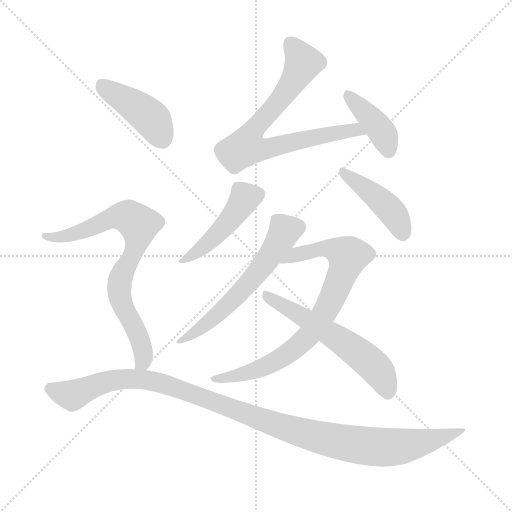
t = 0.00 s
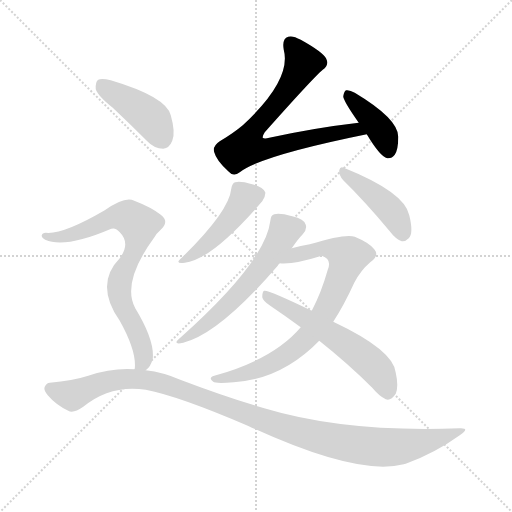
t = 1.52 s
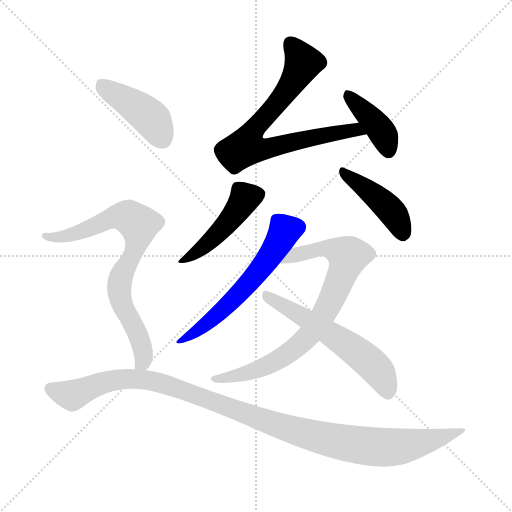
t = 3.03 s
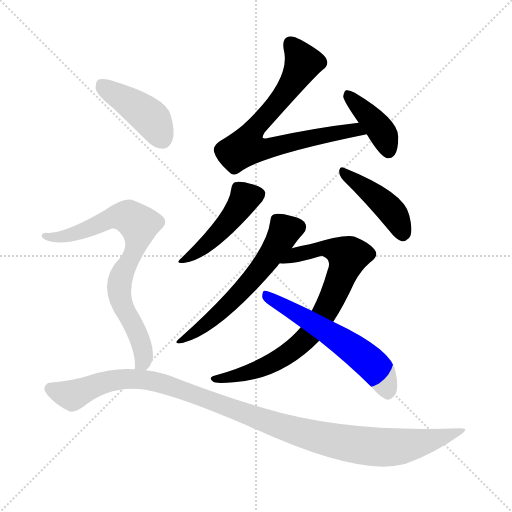
t = 4.55 s
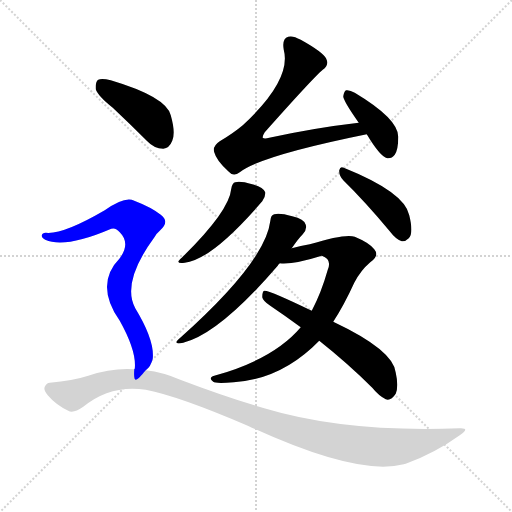
t = 6.07 s
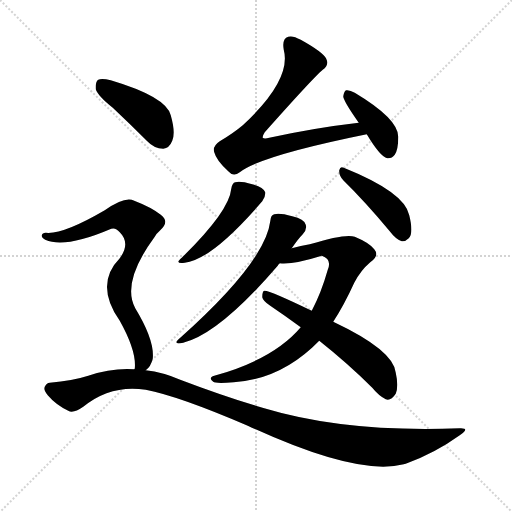
t = 7.58 s

The animated SVG that drew these frames (rendered in a browser with its animation timeline set to each time). Animation: 10 CSS @keyframes rules; one cycle of 7.58 s.

<svg version="1.1" viewBox="0 0 1024 1024" xmlns="http://www.w3.org/2000/svg">
  <g stroke="lightgray" stroke-dasharray="1,1" stroke-width="1" transform="scale(4, 4)">
    <line x1="0" y1="0" x2="256" y2="256"></line>
    <line x1="256" y1="0" x2="0" y2="256"></line>
    <line x1="128" y1="0" x2="128" y2="256"></line>
    <line x1="0" y1="128" x2="256" y2="128"></line>
  </g>
<g transform="scale(1, -1) translate(0, -900)">
   <style type="text/css">
    @keyframes keyframes0 {
      from {
       stroke: blue;
       stroke-dashoffset: 744;
       stroke-width: 128;
       }
       71% {
       animation-timing-function: step-end;
       stroke: blue;
       stroke-dashoffset: 0;
       stroke-width: 128;
       }
       to {
       stroke: black;
       stroke-width: 1024;
       }
       }
       #make-me-a-hanzi-animation-0 {
         animation: keyframes0 0.855469s both;
         animation-delay: 0.000000s;
         animation-timing-function: linear;
       }
    @keyframes keyframes1 {
      from {
       stroke: blue;
       stroke-dashoffset: 398;
       stroke-width: 128;
       }
       56% {
       animation-timing-function: step-end;
       stroke: blue;
       stroke-dashoffset: 0;
       stroke-width: 128;
       }
       to {
       stroke: black;
       stroke-width: 1024;
       }
       }
       #make-me-a-hanzi-animation-1 {
         animation: keyframes1 0.573893s both;
         animation-delay: 0.855469s;
         animation-timing-function: linear;
       }
    @keyframes keyframes2 {
      from {
       stroke: blue;
       stroke-dashoffset: 456;
       stroke-width: 128;
       }
       60% {
       animation-timing-function: step-end;
       stroke: blue;
       stroke-dashoffset: 0;
       stroke-width: 128;
       }
       to {
       stroke: black;
       stroke-width: 1024;
       }
       }
       #make-me-a-hanzi-animation-2 {
         animation: keyframes2 0.621094s both;
         animation-delay: 1.429362s;
         animation-timing-function: linear;
       }
    @keyframes keyframes3 {
      from {
       stroke: blue;
       stroke-dashoffset: 430;
       stroke-width: 128;
       }
       58% {
       animation-timing-function: step-end;
       stroke: blue;
       stroke-dashoffset: 0;
       stroke-width: 128;
       }
       to {
       stroke: black;
       stroke-width: 1024;
       }
       }
       #make-me-a-hanzi-animation-3 {
         animation: keyframes3 0.599935s both;
         animation-delay: 2.050456s;
         animation-timing-function: linear;
       }
    @keyframes keyframes4 {
      from {
       stroke: blue;
       stroke-dashoffset: 579;
       stroke-width: 128;
       }
       65% {
       animation-timing-function: step-end;
       stroke: blue;
       stroke-dashoffset: 0;
       stroke-width: 128;
       }
       to {
       stroke: black;
       stroke-width: 1024;
       }
       }
       #make-me-a-hanzi-animation-4 {
         animation: keyframes4 0.721191s both;
         animation-delay: 2.650391s;
         animation-timing-function: linear;
       }
    @keyframes keyframes5 {
      from {
       stroke: blue;
       stroke-dashoffset: 783;
       stroke-width: 128;
       }
       72% {
       animation-timing-function: step-end;
       stroke: blue;
       stroke-dashoffset: 0;
       stroke-width: 128;
       }
       to {
       stroke: black;
       stroke-width: 1024;
       }
       }
       #make-me-a-hanzi-animation-5 {
         animation: keyframes5 0.887207s both;
         animation-delay: 3.371582s;
         animation-timing-function: linear;
       }
    @keyframes keyframes6 {
      from {
       stroke: blue;
       stroke-dashoffset: 574;
       stroke-width: 128;
       }
       65% {
       animation-timing-function: step-end;
       stroke: blue;
       stroke-dashoffset: 0;
       stroke-width: 128;
       }
       to {
       stroke: black;
       stroke-width: 1024;
       }
       }
       #make-me-a-hanzi-animation-6 {
         animation: keyframes6 0.717122s both;
         animation-delay: 4.258789s;
         animation-timing-function: linear;
       }
    @keyframes keyframes7 {
      from {
       stroke: blue;
       stroke-dashoffset: 422;
       stroke-width: 128;
       }
       58% {
       animation-timing-function: step-end;
       stroke: blue;
       stroke-dashoffset: 0;
       stroke-width: 128;
       }
       to {
       stroke: black;
       stroke-width: 1024;
       }
       }
       #make-me-a-hanzi-animation-7 {
         animation: keyframes7 0.593424s both;
         animation-delay: 4.975911s;
         animation-timing-function: linear;
       }
    @keyframes keyframes8 {
      from {
       stroke: blue;
       stroke-dashoffset: 762;
       stroke-width: 128;
       }
       71% {
       animation-timing-function: step-end;
       stroke: blue;
       stroke-dashoffset: 0;
       stroke-width: 128;
       }
       to {
       stroke: black;
       stroke-width: 1024;
       }
       }
       #make-me-a-hanzi-animation-8 {
         animation: keyframes8 0.870117s both;
         animation-delay: 5.569336s;
         animation-timing-function: linear;
       }
    @keyframes keyframes9 {
      from {
       stroke: blue;
       stroke-dashoffset: 1098;
       stroke-width: 128;
       }
       78% {
       animation-timing-function: step-end;
       stroke: blue;
       stroke-dashoffset: 0;
       stroke-width: 128;
       }
       to {
       stroke: black;
       stroke-width: 1024;
       }
       }
       #make-me-a-hanzi-animation-9 {
         animation: keyframes9 1.143555s both;
         animation-delay: 6.439453s;
         animation-timing-function: linear;
       }
</style>
<path d="M 717.5 654.5 Q 630.5 644.5 538.5 624.5 Q 528.5 621.5 525.5 624.5 Q 524.5 627.5 529.5 635.5 Q 625.5 743.5 645.5 760.5 Q 658.5 769.5 652.5 782.5 Q 646.5 795.5 601.5 820.5 Q 585.5 829.5 576.5 826.5 Q 563.5 822.5 567.5 800.5 Q 583.5 740.5 485.5 649.5 Q 466.5 633.5 439.5 617.5 Q 424.5 607.5 428.5 595.5 Q 432.5 579.5 456.5 557.5 Q 466.5 545.5 479.5 555.5 Q 521.5 588.5 733.5 631.5 C 762.5 637.5 747.5 658.5 717.5 654.5 Z" fill="lightgray"></path> 
<path d="M 733.5 631.5 Q 760.5 586.5 774.5 583.5 Q 783.5 582.5 789.5 590.5 Q 796.5 600.5 796.5 626.5 Q 796.5 662.5 709.5 714.5 Q 699.5 720.5 692.5 719.5 Q 688.5 718.5 686.5 707.5 Q 686.5 698.5 717.5 654.5 L 733.5 631.5 Z" fill="lightgray"></path> 
<path d="M 462.5 522.5 Q 458.5 477.5 363.5 384.5 Q 347.5 371.5 369.5 374.5 Q 423.5 380.5 524.5 497.5 Q 531.5 507.5 530.5 515.5 Q 526.5 525.5 504.5 531.5 Q 480.5 538.5 470.5 535.5 Q 464.5 534.5 462.5 522.5 Z" fill="lightgray"></path> 
<path d="M 686.5 539.5 Q 729.5 497.5 779.5 437.5 Q 791.5 421.5 803.5 417.5 Q 810.5 416.5 817.5 423.5 Q 827.5 433.5 818.5 469.5 Q 809.5 515.5 687.5 564.5 Q 680.5 568.5 678.5 559.5 Q 677.5 549.5 686.5 539.5 Z" fill="lightgray"></path> 
<path d="M 583.5 403.5 Q 596.5 422.5 605.5 431.5 Q 614.5 441.5 611.5 450.5 Q 608.5 462.5 584.5 467.5 Q 559.5 474.5 548.5 471.5 Q 541.5 470.5 540.5 457.5 Q 530.5 376.5 360.5 224.5 Q 342.5 209.5 366.5 214.5 Q 438.5 232.5 555.5 368.5 Q 556.5 371.5 559.5 373.5 L 583.5 403.5 Z" fill="lightgray"></path> 
<path d="M 666.5 256.5 Q 688.5 290.5 708.5 334.5 Q 721.5 359.5 740.5 375.5 Q 759.5 388.5 748.5 401.5 Q 738.5 414.5 709.5 426.5 Q 691.5 433.5 619.5 411.5 Q 601.5 408.5 583.5 403.5 C 554.5 396.5 529.5 373.5 559.5 373.5 Q 586.5 370.5 643.5 388.5 Q 664.5 381.5 655.5 360.5 Q 642.5 314.5 623.5 278.5 L 601.5 245.5 Q 547.5 181.5 428.5 148.5 Q 415.5 144.5 426.5 136.5 Q 430.5 132.5 467.5 135.5 Q 563.5 141.5 638.5 218.5 L 666.5 256.5 Z" fill="lightgray"></path> 
<path d="M 638.5 218.5 Q 696.5 172.5 744.5 124.5 Q 757.5 108.5 771.5 101.5 Q 781.5 97.5 791.5 112.5 Q 797.5 127.5 791.5 154.5 Q 787.5 199.5 666.5 256.5 L 623.5 278.5 Q 536.5 320.5 528.5 318.5 Q 524.5 317.5 524.5 305.5 Q 525.5 298.5 540.5 288.5 Q 571.5 267.5 601.5 245.5 L 638.5 218.5 Z" fill="lightgray"></path> 
<path d="M 225.5 684.5 Q 258.5 653.5 293.5 618.5 Q 308.5 602.5 326.5 602.5 Q 338.5 603.5 344.5 618.5 Q 351.5 634.5 341.5 669.5 Q 332.5 706.5 221.5 739.5 Q 203.5 743.5 196.5 740.5 Q 190.5 736.5 191.5 721.5 Q 195.5 708.5 225.5 684.5 Z" fill="lightgray"></path> 
<path d="M 291.5 159.5 Q 301.5 166.5 305.5 182.5 Q 309.5 219.5 270.5 283.5 Q 242.5 335.5 309.5 426.5 Q 313.5 433.5 319.5 438.5 Q 340.5 456.5 321.5 470.5 Q 302.5 485.5 268.5 498.5 Q 250.5 508.5 209.5 479.5 Q 125.5 430.5 91.5 434.5 Q 84.5 434.5 83.5 429.5 Q 82.5 425.5 90.5 420.5 Q 129.5 402.5 222.5 442.5 Q 231.5 445.5 239.5 435.5 Q 261.5 413.5 239.5 383.5 Q 188.5 331.5 239.5 258.5 Q 273.5 197.5 269.5 162.5 Q 268.5 162.5 268.5 161.5 C 266.5 131.5 272.5 136.5 291.5 159.5 Z" fill="lightgray"></path> 
<path d="M 268.5 161.5 Q 223.5 164.5 176.5 148.5 Q 145.5 138.5 99.5 134.5 Q 93.5 134.5 89.5 126.5 Q 86.5 119.5 95.5 109.5 Q 111.5 90.5 136.5 78.5 Q 146.5 72.5 166.5 86.5 Q 221.5 131.5 291.5 120.5 Q 358.5 107.5 495.5 48.5 Q 715.5 -53.5 807.5 -28.5 Q 808.5 -27.5 811.5 -27.5 Q 869.5 -6.5 919.5 29.5 Q 941.5 44.5 919.5 43.5 Q 691.5 34.5 528.5 83.5 Q 452.5 105.5 360.5 140.5 Q 326.5 155.5 291.5 159.5 L 268.5 161.5 Z" fill="lightgray"></path> 
      <clipPath id="make-me-a-hanzi-clip-0">
      <path d="M 717.5 654.5 Q 630.5 644.5 538.5 624.5 Q 528.5 621.5 525.5 624.5 Q 524.5 627.5 529.5 635.5 Q 625.5 743.5 645.5 760.5 Q 658.5 769.5 652.5 782.5 Q 646.5 795.5 601.5 820.5 Q 585.5 829.5 576.5 826.5 Q 563.5 822.5 567.5 800.5 Q 583.5 740.5 485.5 649.5 Q 466.5 633.5 439.5 617.5 Q 424.5 607.5 428.5 595.5 Q 432.5 579.5 456.5 557.5 Q 466.5 545.5 479.5 555.5 Q 521.5 588.5 733.5 631.5 C 762.5 637.5 747.5 658.5 717.5 654.5 Z" fill="lightgray"></path>
      </clipPath>
      <path clip-path="url(#make-me-a-hanzi-clip-0)" d="M 581.5 812.5 L 606.5 773.5 L 578.5 724.5 L 507.5 643.5 L 491.5 606.5 L 515.5 600.5 L 543.5 604.5 L 711.5 640.5 L 720.5 631.5 " fill="none" id="make-me-a-hanzi-animation-0" stroke-dasharray="616 1232" stroke-linecap="round"></path>

      <clipPath id="make-me-a-hanzi-clip-1">
      <path d="M 733.5 631.5 Q 760.5 586.5 774.5 583.5 Q 783.5 582.5 789.5 590.5 Q 796.5 600.5 796.5 626.5 Q 796.5 662.5 709.5 714.5 Q 699.5 720.5 692.5 719.5 Q 688.5 718.5 686.5 707.5 Q 686.5 698.5 717.5 654.5 L 733.5 631.5 Z" fill="lightgray"></path>
      </clipPath>
      <path clip-path="url(#make-me-a-hanzi-clip-1)" d="M 695.5 710.5 L 759.5 643.5 L 776.5 597.5 " fill="none" id="make-me-a-hanzi-animation-1" stroke-dasharray="270 540" stroke-linecap="round"></path>

      <clipPath id="make-me-a-hanzi-clip-2">
      <path d="M 462.5 522.5 Q 458.5 477.5 363.5 384.5 Q 347.5 371.5 369.5 374.5 Q 423.5 380.5 524.5 497.5 Q 531.5 507.5 530.5 515.5 Q 526.5 525.5 504.5 531.5 Q 480.5 538.5 470.5 535.5 Q 464.5 534.5 462.5 522.5 Z" fill="lightgray"></path>
      </clipPath>
      <path clip-path="url(#make-me-a-hanzi-clip-2)" d="M 518.5 512.5 L 490.5 504.5 L 435.5 432.5 L 372.5 383.5 " fill="none" id="make-me-a-hanzi-animation-2" stroke-dasharray="328 656" stroke-linecap="round"></path>

      <clipPath id="make-me-a-hanzi-clip-3">
      <path d="M 686.5 539.5 Q 729.5 497.5 779.5 437.5 Q 791.5 421.5 803.5 417.5 Q 810.5 416.5 817.5 423.5 Q 827.5 433.5 818.5 469.5 Q 809.5 515.5 687.5 564.5 Q 680.5 568.5 678.5 559.5 Q 677.5 549.5 686.5 539.5 Z" fill="lightgray"></path>
      </clipPath>
      <path clip-path="url(#make-me-a-hanzi-clip-3)" d="M 686.5 555.5 L 765.5 495.5 L 789.5 469.5 L 804.5 433.5 " fill="none" id="make-me-a-hanzi-animation-3" stroke-dasharray="302 604" stroke-linecap="round"></path>

      <clipPath id="make-me-a-hanzi-clip-4">
      <path d="M 583.5 403.5 Q 596.5 422.5 605.5 431.5 Q 614.5 441.5 611.5 450.5 Q 608.5 462.5 584.5 467.5 Q 559.5 474.5 548.5 471.5 Q 541.5 470.5 540.5 457.5 Q 530.5 376.5 360.5 224.5 Q 342.5 209.5 366.5 214.5 Q 438.5 232.5 555.5 368.5 Q 556.5 371.5 559.5 373.5 L 583.5 403.5 Z" fill="lightgray"></path>
      </clipPath>
      <path clip-path="url(#make-me-a-hanzi-clip-4)" d="M 552.5 459.5 L 568.5 436.5 L 531.5 374.5 L 456.5 290.5 L 369.5 222.5 " fill="none" id="make-me-a-hanzi-animation-4" stroke-dasharray="451 902" stroke-linecap="round"></path>

      <clipPath id="make-me-a-hanzi-clip-5">
      <path d="M 666.5 256.5 Q 688.5 290.5 708.5 334.5 Q 721.5 359.5 740.5 375.5 Q 759.5 388.5 748.5 401.5 Q 738.5 414.5 709.5 426.5 Q 691.5 433.5 619.5 411.5 Q 601.5 408.5 583.5 403.5 C 554.5 396.5 529.5 373.5 559.5 373.5 Q 586.5 370.5 643.5 388.5 Q 664.5 381.5 655.5 360.5 Q 642.5 314.5 623.5 278.5 L 601.5 245.5 Q 547.5 181.5 428.5 148.5 Q 415.5 144.5 426.5 136.5 Q 430.5 132.5 467.5 135.5 Q 563.5 141.5 638.5 218.5 L 666.5 256.5 Z" fill="lightgray"></path>
      </clipPath>
      <path clip-path="url(#make-me-a-hanzi-clip-5)" d="M 564.5 377.5 L 634.5 402.5 L 655.5 403.5 L 696.5 387.5 L 668.5 311.5 L 643.5 263.5 L 603.5 215.5 L 530.5 166.5 L 431.5 141.5 " fill="none" id="make-me-a-hanzi-animation-5" stroke-dasharray="655 1310" stroke-linecap="round"></path>

      <clipPath id="make-me-a-hanzi-clip-6">
      <path d="M 638.5 218.5 Q 696.5 172.5 744.5 124.5 Q 757.5 108.5 771.5 101.5 Q 781.5 97.5 791.5 112.5 Q 797.5 127.5 791.5 154.5 Q 787.5 199.5 666.5 256.5 L 623.5 278.5 Q 536.5 320.5 528.5 318.5 Q 524.5 317.5 524.5 305.5 Q 525.5 298.5 540.5 288.5 Q 571.5 267.5 601.5 245.5 L 638.5 218.5 Z" fill="lightgray"></path>
      </clipPath>
      <path clip-path="url(#make-me-a-hanzi-clip-6)" d="M 529.5 310.5 L 666.5 229.5 L 727.5 185.5 L 756.5 158.5 L 775.5 118.5 " fill="none" id="make-me-a-hanzi-animation-6" stroke-dasharray="446 892" stroke-linecap="round"></path>

      <clipPath id="make-me-a-hanzi-clip-7">
      <path d="M 225.5 684.5 Q 258.5 653.5 293.5 618.5 Q 308.5 602.5 326.5 602.5 Q 338.5 603.5 344.5 618.5 Q 351.5 634.5 341.5 669.5 Q 332.5 706.5 221.5 739.5 Q 203.5 743.5 196.5 740.5 Q 190.5 736.5 191.5 721.5 Q 195.5 708.5 225.5 684.5 Z" fill="lightgray"></path>
      </clipPath>
      <path clip-path="url(#make-me-a-hanzi-clip-7)" d="M 202.5 731.5 L 297.5 667.5 L 323.5 623.5 " fill="none" id="make-me-a-hanzi-animation-7" stroke-dasharray="294 588" stroke-linecap="round"></path>

      <clipPath id="make-me-a-hanzi-clip-8">
      <path d="M 291.5 159.5 Q 301.5 166.5 305.5 182.5 Q 309.5 219.5 270.5 283.5 Q 242.5 335.5 309.5 426.5 Q 313.5 433.5 319.5 438.5 Q 340.5 456.5 321.5 470.5 Q 302.5 485.5 268.5 498.5 Q 250.5 508.5 209.5 479.5 Q 125.5 430.5 91.5 434.5 Q 84.5 434.5 83.5 429.5 Q 82.5 425.5 90.5 420.5 Q 129.5 402.5 222.5 442.5 Q 231.5 445.5 239.5 435.5 Q 261.5 413.5 239.5 383.5 Q 188.5 331.5 239.5 258.5 Q 273.5 197.5 269.5 162.5 Q 268.5 162.5 268.5 161.5 C 266.5 131.5 272.5 136.5 291.5 159.5 Z" fill="lightgray"></path>
      </clipPath>
      <path clip-path="url(#make-me-a-hanzi-clip-8)" d="M 90.5 427.5 L 141.5 429.5 L 230.5 466.5 L 257.5 465.5 L 277.5 450.5 L 273.5 411.5 L 243.5 352.5 L 237.5 320.5 L 249.5 277.5 L 280.5 220.5 L 287.5 188.5 L 285.5 175.5 L 275.5 167.5 " fill="none" id="make-me-a-hanzi-animation-8" stroke-dasharray="634 1268" stroke-linecap="round"></path>

      <clipPath id="make-me-a-hanzi-clip-9">
      <path d="M 268.5 161.5 Q 223.5 164.5 176.5 148.5 Q 145.5 138.5 99.5 134.5 Q 93.5 134.5 89.5 126.5 Q 86.5 119.5 95.5 109.5 Q 111.5 90.5 136.5 78.5 Q 146.5 72.5 166.5 86.5 Q 221.5 131.5 291.5 120.5 Q 358.5 107.5 495.5 48.5 Q 715.5 -53.5 807.5 -28.5 Q 808.5 -27.5 811.5 -27.5 Q 869.5 -6.5 919.5 29.5 Q 941.5 44.5 919.5 43.5 Q 691.5 34.5 528.5 83.5 Q 452.5 105.5 360.5 140.5 Q 326.5 155.5 291.5 159.5 L 268.5 161.5 Z" fill="lightgray"></path>
      </clipPath>
      <path clip-path="url(#make-me-a-hanzi-clip-9)" d="M 100.5 122.5 L 146.5 110.5 L 204.5 134.5 L 246.5 142.5 L 295.5 140.5 L 555.5 48.5 L 646.5 22.5 L 730.5 7.5 L 806.5 7.5 L 910.5 36.5 " fill="none" id="make-me-a-hanzi-animation-9" stroke-dasharray="970 1940" stroke-linecap="round"></path>

</g>
</svg>
